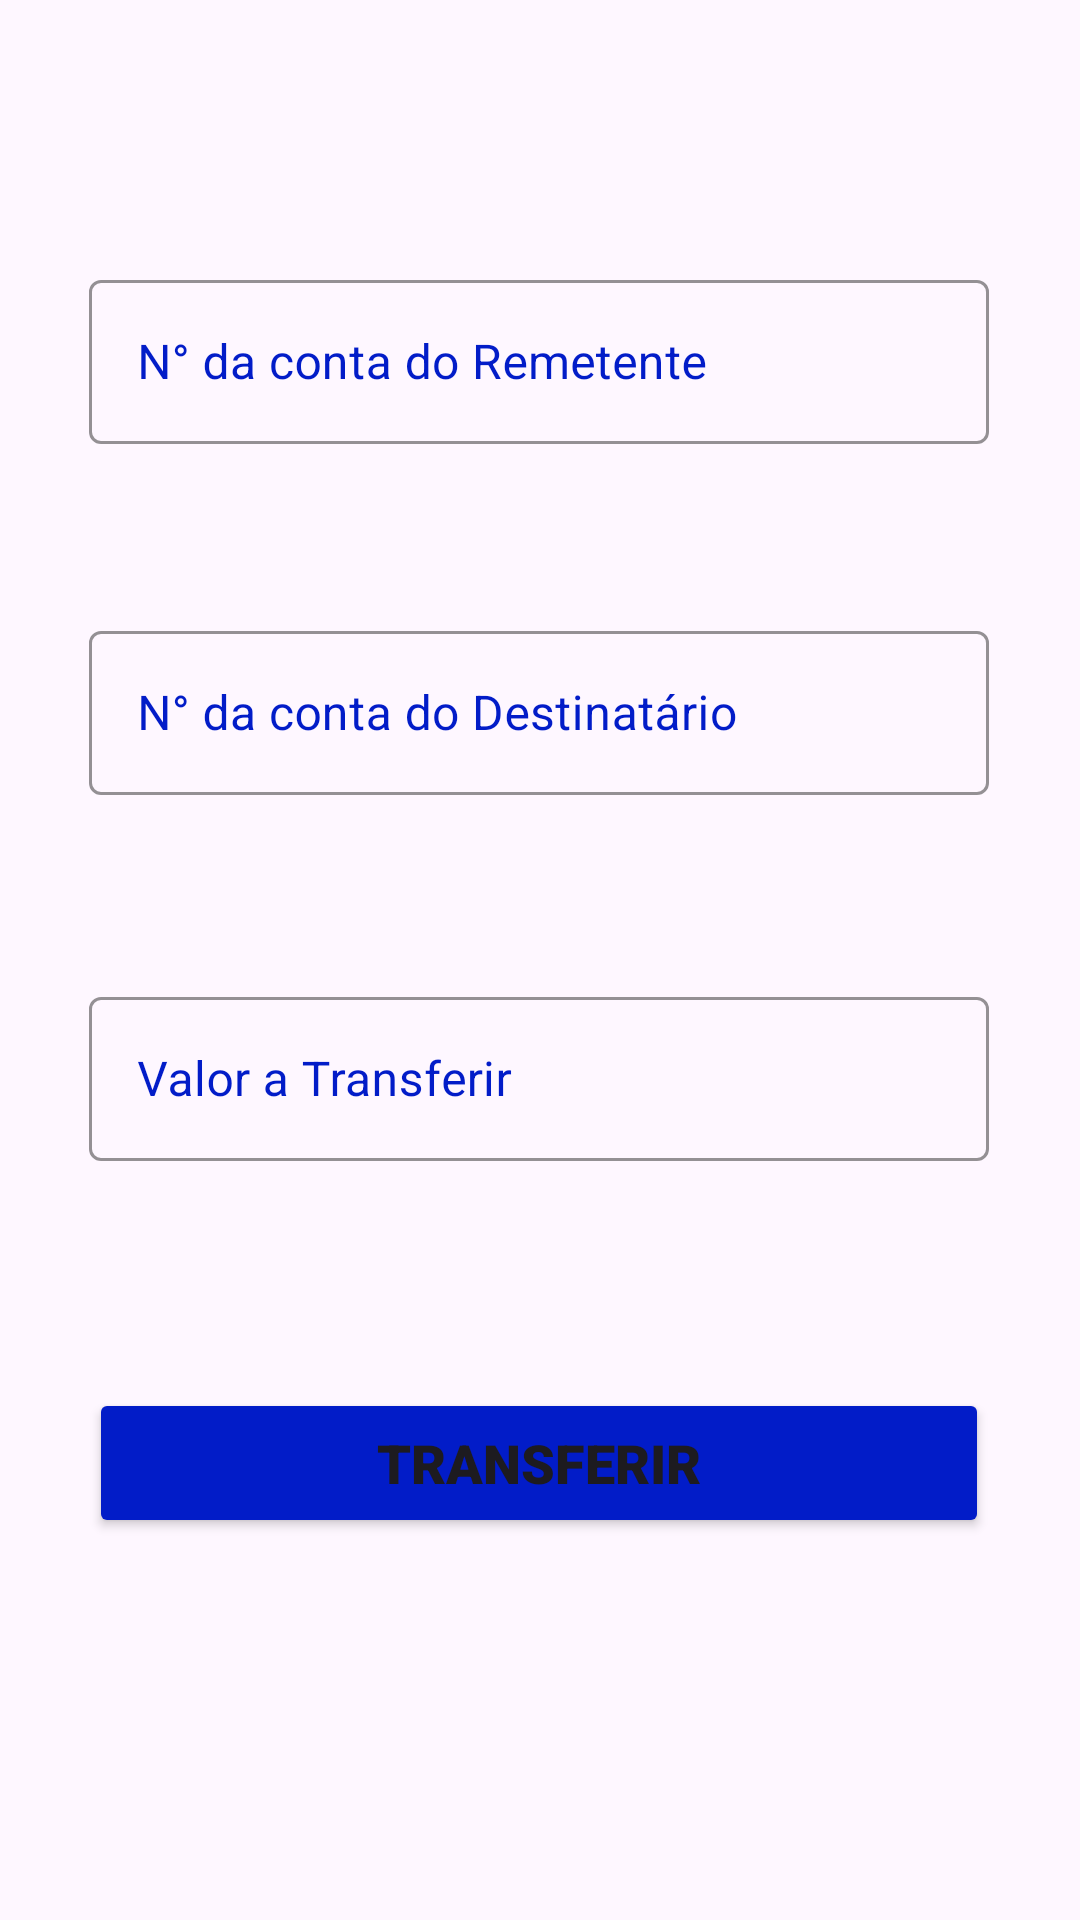

This screen was rendered from an Android layout file. Write that file and the resources it references.
<!-- AndroidManifest.xml: application theme Theme.BankAndroid -->
<!-- res/layout/transferir.xml -->
<?xml version="1.0" encoding="utf-8"?>
<androidx.constraintlayout.widget.ConstraintLayout xmlns:android="http://schemas.android.com/apk/res/android"
    xmlns:app="http://schemas.android.com/apk/res-auto"
    xmlns:tools="http://schemas.android.com/tools"
    android:layout_width="match_parent"
    android:layout_height="match_parent">


    <com.google.android.material.textfield.TextInputLayout
        android:id="@+id/numeroContaRemetente"
        style="@style/Widget.MaterialComponents.TextInputLayout.OutlinedBox"
        android:layout_width="300dp"
        android:layout_height="60dp"
        android:outlineProvider="background"
        android:textColorHint="#021CC8"

        app:boxStrokeColor="#021CC8"
        app:layout_constraintBottom_toTopOf="@+id/numeroContaDestinatario"
        app:layout_constraintEnd_toEndOf="parent"
        app:layout_constraintHorizontal_bias="0.495"
        app:layout_constraintStart_toStartOf="parent"
        app:layout_constraintTop_toTopOf="parent"
        app:layout_constraintVertical_bias="0.606">

        <com.google.android.material.textfield.TextInputEditText
            android:id="@+id/textInputEditText1"
            android:layout_width="match_parent"
            android:layout_height="wrap_content"
            android:hint="N° da conta do Remetente"
            android:inputType="number" />
    </com.google.android.material.textfield.TextInputLayout>

    <com.google.android.material.textfield.TextInputLayout
        android:id="@+id/numeroContaDestinatario"
        style="@style/Widget.MaterialComponents.TextInputLayout.OutlinedBox"
        android:layout_width="300dp"
        android:layout_height="60dp"
        android:outlineProvider="background"
        android:textColorHint="#021CC8"

        app:boxStrokeColor="#021CC8"
        app:layout_constraintBottom_toTopOf="@+id/btnTranferirValor"
        app:layout_constraintEnd_toEndOf="parent"
        app:layout_constraintHorizontal_bias="0.495"
        app:layout_constraintStart_toStartOf="parent"
        app:layout_constraintTop_toTopOf="parent"
        app:layout_constraintVertical_bias="0.768">

        <com.google.android.material.textfield.TextInputEditText
            android:id="@+id/textInputEditText2"
            android:layout_width="match_parent"
            android:layout_height="wrap_content"
            android:hint="N° da conta do Destinatário"
            android:inputType="number" />
    </com.google.android.material.textfield.TextInputLayout>

    <com.google.android.material.textfield.TextInputLayout
        android:id="@+id/btnTranferirValor"
        style="@style/Widget.MaterialComponents.TextInputLayout.OutlinedBox"
        android:layout_width="300dp"
        android:layout_height="60dp"
        android:outlineProvider="background"
        android:textColorHint="#021CC8"

        app:boxStrokeColor="#021CC8"
        app:layout_constraintBottom_toBottomOf="parent"
        app:layout_constraintEnd_toEndOf="parent"
        app:layout_constraintHorizontal_bias="0.495"
        app:layout_constraintStart_toStartOf="parent"
        app:layout_constraintTop_toTopOf="parent"
        app:layout_constraintVertical_bias="0.564">

        <com.google.android.material.textfield.TextInputEditText
            android:id="@+id/textInputEditText3"
            android:layout_width="match_parent"
            android:layout_height="wrap_content"
            android:hint="Valor a Transferir"
            android:inputType="number" />
    </com.google.android.material.textfield.TextInputLayout>

    <Button
        android:id="@+id/btnConfirmarTranferencia"
        android:layout_width="300dp"
        android:layout_height="50dp"
        android:backgroundTint="#021CC8"
        android:fontFamily="sans-serif-black"
        android:text="TRANSFERIR"
        android:textSize="18dp"
        app:layout_constraintBottom_toBottomOf="parent"
        app:layout_constraintEnd_toEndOf="parent"
        app:layout_constraintHorizontal_bias="0.495"
        app:layout_constraintStart_toStartOf="parent"
        app:layout_constraintTop_toTopOf="parent"
        app:layout_constraintVertical_bias="0.784" />

</androidx.constraintlayout.widget.ConstraintLayout>
<!-- resources referenced by this layout -->
<resources>
  <style name="Theme.BankAndroid" parent="Base.Theme.BankAndroid" />
  <style name="Base.Theme.BankAndroid" parent="Theme.Material3.DayNight.NoActionBar">
          
          
      </style>
</resources>
